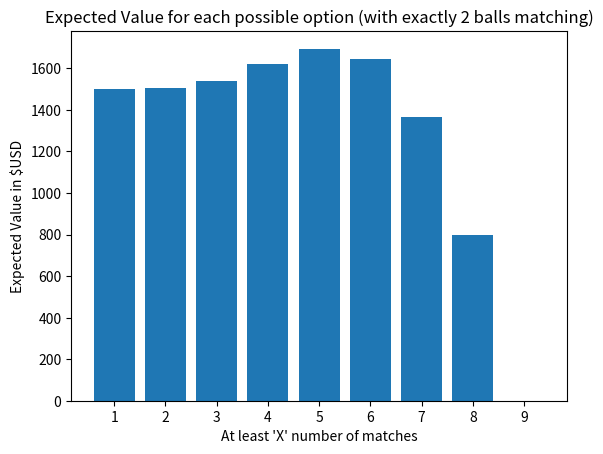

Recreate this plot in Python.
import matplotlib.pyplot as plt
x = [1,2,3,4,5,6,7,8,9]
y = [1500.153015607592, 1504.7338928268332, 1537.8377735022257, 1619.3697858316025, 1694.3302670985881, 1644.7076424385987, 1364.7949024293114, 797.6878612716763, 0.0]

plt.xticks(range(len(x)+1))
plt.xlabel('At least \'X\' number of matches')
plt.ylabel('Expected Value in $USD')
plt.title('Expected Value for each possible option (with exactly 2 balls matching)')
plt.bar(x,y)
plt.show()